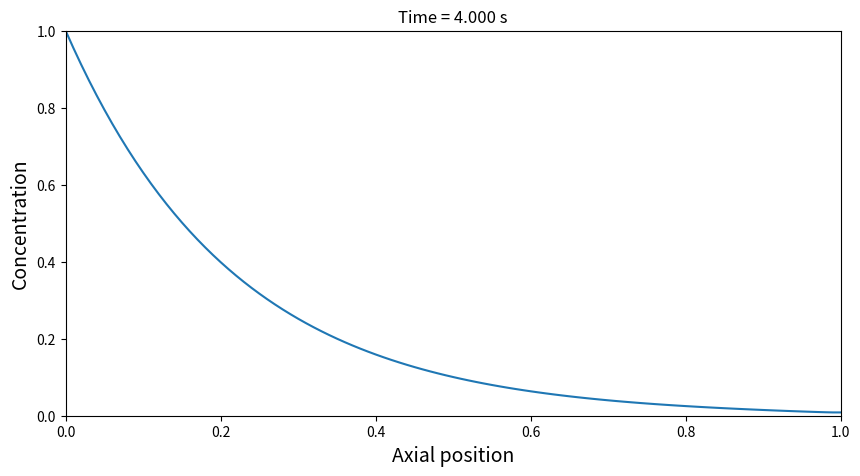

Generate this figure with matplotlib:
import numpy as np
import matplotlib.pyplot as plt

# Getting all the variables
Nx = 100 ## Grid points
Nt = 1000 # Time steps
diam = 0.04 # Diameter
phiv = 6.3e-4 #volumetric flow rate
D = 1e-3
cL = 1 # Inlet conc
cR = 0 
t_end = 4 # 4 sec
x_end = 1 # Length
kR = 1.2 

u = phiv / (np.pi*(diam/2)**2) 

dt = t_end / Nt
dx  = x_end / Nx

#Fourier Number
Fo = D * dt / dx**2
#print(Fo)
#Uncomment above line to verify that the Fourier number is less than 0.5

# Courant number
Co = u* dt /dx
#print(Co)
#Uncomment to see that Co is less than 1

x = np.linspace(0,x_end, Nx+1)
c = np.zeros(Nx+1)

c[0] = cL
c[Nx] = cR
t = 0


def reaction(c):
    return -kR*c

plt.ion()
figure, ax = plt.subplots(figsize = (10, 5))
line = []
line += ax.plot(x, c)
plt.title(f"Time: {t:5.3f} s", fontsize = 16)
plt.xlabel('Axial position', fontsize = 14)
plt.ylabel('Concentration', fontsize=14)
plt.xlim(0, x_end)
plt.ylim(0, max(cL, cR))
plt.grid
iplot = 0

for n in range(Nt):
    t += dt
    c_old = np.copy(c) ## doing c_old = c then modification of c_old will also modify c
    c[0] = cL

    rxn = reaction(c_old)
    for i in range(1, Nx):
        c[i] = c_old[i] + Fo *c_old[i-1] -2*Fo*c_old[i] + Fo*c_old[i+1] - Co*0.5*(c_old[i]-c_old[i-1]) + rxn[i]*dt
    c[Nx] = c[Nx-1]

    iplot += 1
    if (iplot % 10 == 0):
        plt.title(f"Time = {t:5.3f} s")
        line[0].set_ydata(c)
        figure.canvas.draw()
        figure.canvas.flush_events()
        iplot = 0


plt.show()


